Run: headless pygame with SDL's dummy video driver; simulated clock (each Clock.tick advances the game by its frame time, no real sleeping); random seed 0; keys injected as events and as key.get_pressed() state; no mouse input.
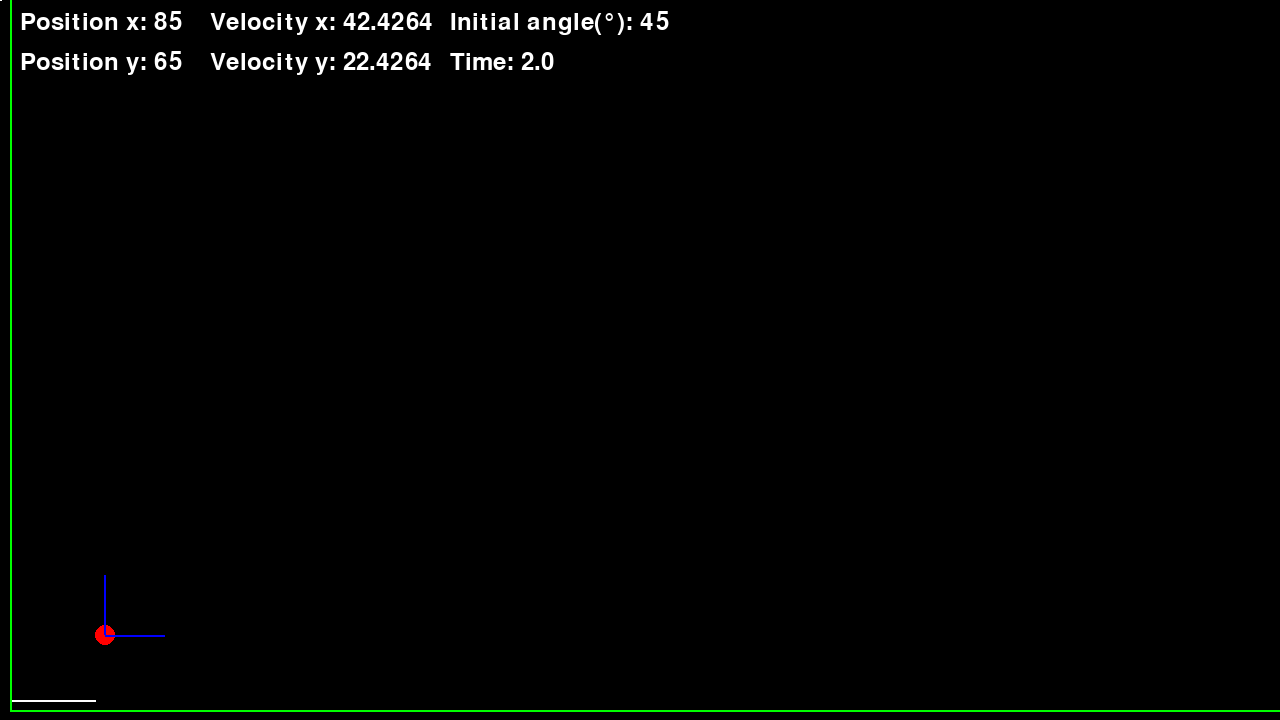
Frame 1 of 4 · flips 1–60 · no input
Frame 2 of 4 · flips 61–180 · tapped SPACE, RETURN · held RIGHT (→), D · screen unchanged from frame 1, image omitted
Frame 3 of 4 · flips 181–300 · held DOWN (↓), S · screen unchanged from frame 2, image omitted
Frame 4 of 4 · flips 301–420 · held LEFT (←), A, UP (↑), W · screen unchanged from frame 3, image omitted

The pygame program that drew these frames:

import pygame
import math

WIDTH = 1280
HEIGHT = 720
FPS = 30

all_inital_velocity = 60
all_initial_angle = 45

'''
    Parabolic movement equation:
    r(t) = ( x_0 + v_0x(t) )i + ( -(g(t)^2)/2 + v_0yt + y_0 )j
    x(t) = x_0 + v_0x(t)
    y(t) = y_0 + v_0yt - (g(t)^2)/2
'''

def time_generator(start, end, step):
    numbers = []
    while start < end:
        numbers.append(start)
        start += step
    return numbers


class Particle(pygame.sprite.Sprite):
    def __init__(self):
        super().__init__()
        # Position
        self.rect = pygame.Rect(10, HEIGHT-30, 20, 20)
        self.image = pygame.Surface((50,50), pygame.SRCALPHA)
        pygame.draw.circle(self.image, (255, 0, 0), (10, 10), 10)
        self.initial_velocity = all_inital_velocity
        self.initial_angle = all_initial_angle
        self.gravity = 10
        self.x_initial = 10
        self.y_initial = HEIGHT - 30
        self.time_elapsed = 0


    def flight_time(self, initial_velocity, initial_angle, gravity):
        theta = math.radians(initial_angle)
        time = ( 2 * initial_velocity * math.sin(theta) ) / gravity
        return time


    def update(self):
        initial_angle = math.radians(self.initial_angle)
        initial_velocity_x = self.initial_velocity * math.cos(initial_angle)
        initial_velocity_y = self.initial_velocity * math.sin(initial_angle)
        self.time_elapsed += 1 /FPS

        if self.time_elapsed > self.flight_time(self.initial_velocity, self.initial_angle, self.gravity):
            self.time_elapsed = 0

        '''
            x(t) = x_0 + v_0x(t)
            y(t) = y_0 + v_0yt - (g(t)^2)/2
        '''

        self.rect.x = self.x_initial + initial_velocity_x * self.time_elapsed
        self.rect.y = self.y_initial - (initial_velocity_y * self.time_elapsed - 0.5 * self.gravity * self.time_elapsed**2)

        if self.rect.left > WIDTH:
            self.rect.right = 30
            self.rect.bottom = HEIGHT - 10


class VelocityY(pygame.sprite.Sprite):
    def __init__(self):
        super().__init__()
        self.image = pygame.Surface((30, 60), pygame.SRCALPHA)
        pygame.draw.line(self.image, (0, 0, 255), (15, 60), (15, 0), 2)
        self.rect = self.image.get_rect()
        self.initial_velocity = all_inital_velocity
        self.initial_angle = all_initial_angle
        self.gravity = 10
        self.x_initial = 4
        self.y_initial = HEIGHT - 80
        self.time_elapsed = 0


    def flight_time(self, initial_velocity, initial_angle, gravity):
        theta = math.radians(initial_angle)
        time = ( 2 * initial_velocity * math.sin(theta) ) / gravity
        return time


    def update(self):
        initial_angle = math.radians(self.initial_angle)
        initial_velocity_x = self.initial_velocity * math.cos(initial_angle)
        initial_velocity_y = self.initial_velocity * math.sin(initial_angle)
        self.time_elapsed += 1 /FPS

        if self.time_elapsed > self.flight_time(self.initial_velocity, self.initial_angle, self.gravity):
            self.time_elapsed = 0

        self.rect.x = self.x_initial + initial_velocity_x * self.time_elapsed
        self.rect.y = self.y_initial - (initial_velocity_y * self.time_elapsed - 0.5 * self.gravity * self.time_elapsed**2)

        if self.rect.left > WIDTH:
            self.rect.right = 30
            self.rect.bottom = HEIGHT - 10


class VelocityX(pygame.sprite.Sprite):
    def __init__(self):
        super().__init__()
        self.image = pygame.Surface((60,30), pygame.SRCALPHA)
        pygame.draw.line(self.image, (0, 0, 255), (0, 15), (60, 15), 2)
        self.rect = self.image.get_rect()
        self.initial_velocity = all_inital_velocity
        self.initial_angle = all_initial_angle
        self.gravity = 10
        self.x_initial = 20
        self.y_initial = HEIGHT - 35
        self.time_elapsed = 0


    def flight_time(self, initial_velocity, initial_angle, gravity):
        theta = math.radians(initial_angle)
        time = ( 2 * initial_velocity * math.sin(theta) ) / gravity
        return time


    def update(self):
        initial_angle = math.radians(self.initial_angle)
        initial_velocity_x = self.initial_velocity * math.cos(initial_angle)
        initial_velocity_y = self.initial_velocity * math.sin(initial_angle)
        self.time_elapsed += 1 /FPS

        if self.time_elapsed > self.flight_time(self.initial_velocity, self.initial_angle, self.gravity):
            self.time_elapsed = 0

        self.rect.x = self.x_initial + initial_velocity_x * self.time_elapsed
        self.rect.y = self.y_initial - (initial_velocity_y * self.time_elapsed - 0.5 * self.gravity * self.time_elapsed**2)

        if self.rect.left > WIDTH:
            self.rect.right = 30
            self.rect.bottom = HEIGHT - 10

pygame.init()

font = pygame.font.Font(None, 36)
text_color = (255, 255, 255)
screen = pygame.display.set_mode((WIDTH, HEIGHT))
pygame.display.set_caption('Parabolic movement')
clock = pygame.time.Clock()
running = True
paused = False
sprites = pygame.sprite.Group()
particle = Particle()
velocity_x = VelocityX()
velocity_y = VelocityY()
sprites.add(particle)
sprites.add(velocity_x)
sprites.add(velocity_y)

# For the max height
height_list = [-1]
max_height_line_pos = (0, 0)
max_height_line_end = (0, 0)

# For the max range
width_list = [-1]
max_width_list_pos = (0,0)
max_width_list_end = (0,0)


while running:
    clock.tick(FPS)
    for event in pygame.event.get():
        if event.type == pygame.QUIT:
            running = False

        if event.type == pygame.KEYDOWN:
            if event.key == pygame.K_RETURN:
                paused = not paused

    if not paused:
        sprites.update()
        # For the max height
        if len( height_list ) <= 2:
            height_list.append( 690 - particle.rect.y )

        if height_list[0] > height_list[1] and len( height_list ) <= 2 :
            max_height_line_pos = ( int( particle.rect.x ), int( HEIGHT - 10 ) )
            max_height_line_end = ( int( particle.rect.x ), int( particle.rect.y + 5 ) )
            pygame.draw.line(screen, 'green', max_height_line_pos, max_height_line_end, 2)

        if height_list[0] <= height_list[1] and len( height_list ) <= 2:
            height_list.remove(height_list[0])

        # For the max width
        if len( width_list ) <= 2:
            width_list.append( particle.rect.x )
        if width_list[0] <= width_list[1] and len( width_list ) <= 2:
            max_width_list_pos = ( 10, HEIGHT - 20 )
            max_width_list_end = ( int( particle.rect.x ), HEIGHT - 20 )
        if width_list[0] <= width_list[1] and len(width_list) <= 2:
            width_list.remove(width_list[0])

    screen.fill('black')
    sprites.draw(screen)

    # Range max of the particle
    pygame.draw.line(screen, 'white', max_width_list_pos, max_width_list_end, 2)

    # Height max of the particle
    pygame.draw.line(screen, 'white', max_height_line_pos, max_height_line_end, 2)

    pygame.draw.line(screen, 'green', (10, HEIGHT-10),(WIDTH, HEIGHT-10),2)
    pygame.draw.line(screen, 'green', (10, HEIGHT-10), (10, 0), 2)

    # ========================================================= #
    ##### Start text in screen #####
    position_x_text = 'Position x: %s' % ( particle.rect.x - 10 )
    text_surface = font.render(position_x_text, True, text_color)
    screen.blit(text_surface, (20, 10))

    position_y_text = 'Position y: %s' % ( 690 - particle.rect.y)
    text_surface = font.render(position_y_text, True, text_color)
    screen.blit(text_surface, (20, 50))

    velocity_x_text = 'Velocity x: %s' % ( round( velocity_x.initial_velocity * math.cos(math.radians(velocity_x.initial_angle)), 4 ) )
    text_surface = font.render(velocity_x_text, True, text_color)
    screen.blit(text_surface, (210, 10))

    velocity_y_text = 'Velocity y: %s' % ( round( velocity_y.initial_velocity * math.sin(math.radians(velocity_y.initial_angle)) - velocity_y.gravity * velocity_y.time_elapsed, 4 ) )
    text_surface = font.render(velocity_y_text, True, text_color)
    screen.blit(text_surface, (210, 50))

    header_initial_angle = 'Initial angle(°): %s' % ( particle.initial_angle )
    text_surface = font.render(header_initial_angle, True, text_color)
    screen.blit(text_surface, (450, 10))

    time_text = 'Time: %s' % ( round( particle.time_elapsed, 2 ) )
    text_surface = font.render(time_text, True, text_color)
    screen.blit(text_surface, (450, 50))
    ##### End text in screen #####
    # ========================================================= #
    
    pygame.display.flip()

pygame.quit()
